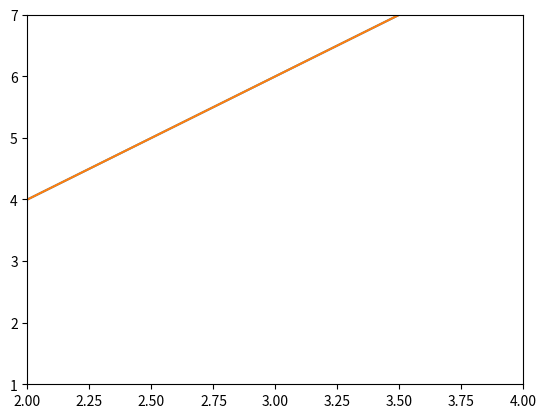

Python code for this plot:
import matplotlib.pyplot as plt

#xlim()

plt.plot([1,2,3,4],[2,4,6,8])
left,right = plt.xlim(left=2,right=4)
print(left)
print(right)
plt.show()

#ylim()
plt.plot([1,2,3,4],[2,4,6,8])
bottom,top = plt.ylim(bottom=1,top=7)
print(bottom)
print(top)
plt.show()

